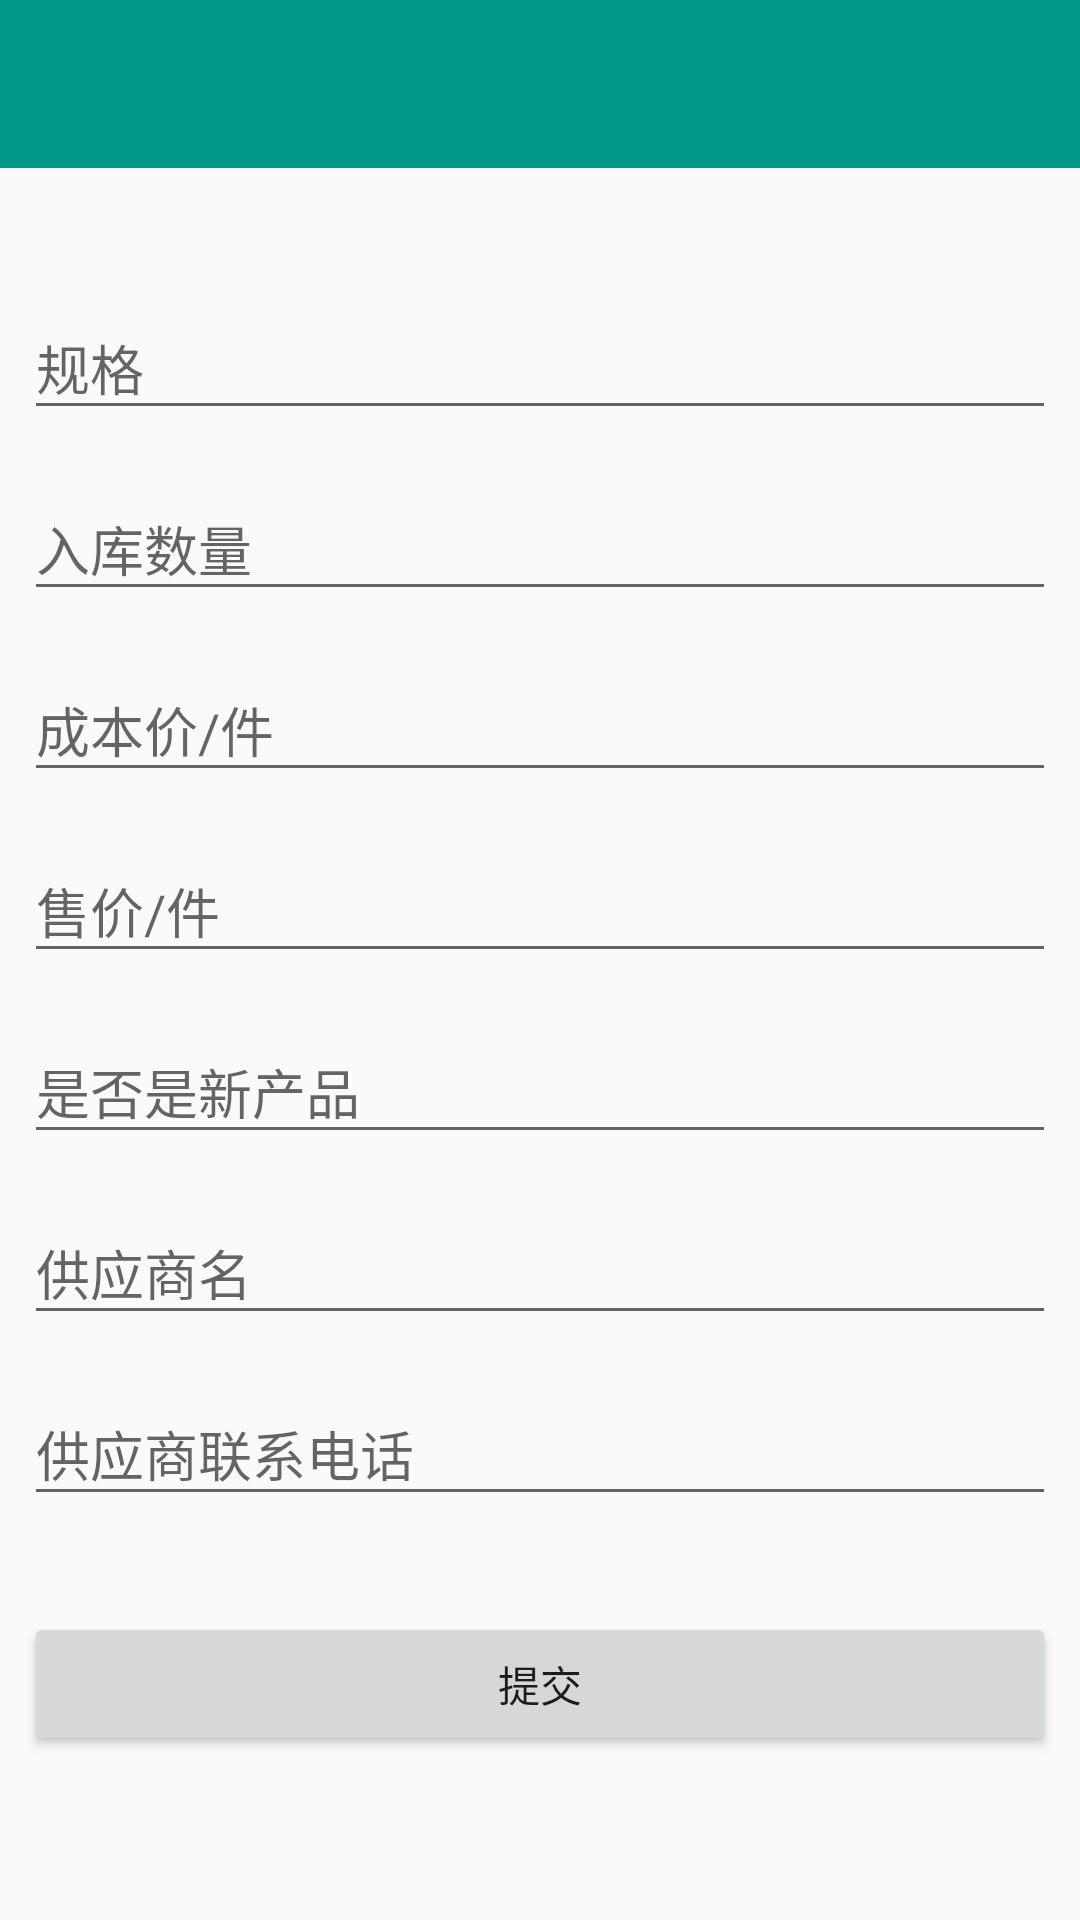

Android layout source for this screen:
<!-- AndroidManifest.xml: application theme AppTheme -->
<!-- res/layout/activity_add_kc.xml -->
<RelativeLayout xmlns:android="http://schemas.android.com/apk/res/android"
    android:layout_width="match_parent"
    android:layout_height="match_parent"
    xmlns:app="http://schemas.android.com/apk/res-auto"
    android:gravity="center_horizontal"
    android:orientation="vertical">
    <LinearLayout
        android:orientation="vertical"
        android:layout_width="match_parent"
        android:layout_height="match_parent">
        <include layout="@layout/common_toolbar"/>
        <LinearLayout
            android:orientation="vertical"
            android:padding="8dp"
            android:layout_width="match_parent"
            android:layout_height="wrap_content">
        <TextView
            android:id="@+id/tv_hh"
            android:layout_width="match_parent"
            android:layout_height="wrap_content" />
            <android.support.design.widget.TextInputLayout
                android:layout_marginTop="8dp"
                android:layout_width="match_parent"
                android:layout_height="wrap_content">

                <EditText
                    android:id="@+id/edt_name"
                    android:layout_width="match_parent"
                    android:layout_height="wrap_content"
                    android:hint="规格"
                    android:maxLines="1"
                    android:singleLine="true" />
            </android.support.design.widget.TextInputLayout>
            <android.support.design.widget.TextInputLayout
                android:layout_marginTop="8dp"
                android:layout_width="match_parent"
                android:layout_height="wrap_content">

                <EditText
                    android:id="@+id/edt_sl"
                    android:layout_width="match_parent"
                    android:layout_height="wrap_content"
                    android:hint="入库数量"
                    android:maxLines="1"
                    android:singleLine="true" />
            </android.support.design.widget.TextInputLayout>
            <android.support.design.widget.TextInputLayout
                android:layout_marginTop="8dp"
                android:layout_width="match_parent"
                android:layout_height="wrap_content">

                <EditText
                    android:id="@+id/edt_rkjg"
                    android:layout_width="match_parent"
                    android:layout_height="wrap_content"
                    android:hint="成本价/件"
                    android:maxLines="1"
                    android:singleLine="true" />
            </android.support.design.widget.TextInputLayout>
            <android.support.design.widget.TextInputLayout
            android:layout_marginTop="8dp"
            android:layout_width="match_parent"
            android:layout_height="wrap_content">

            <EditText
                android:id="@+id/edt_jg"
                android:layout_width="match_parent"
                android:layout_height="wrap_content"
                android:hint="售价/件"
                android:maxLines="1"
                android:singleLine="true" />
        </android.support.design.widget.TextInputLayout>
            <android.support.design.widget.TextInputLayout
                android:layout_marginTop="8dp"
                android:layout_width="match_parent"
                android:layout_height="wrap_content">

                <EditText
                    android:id="@+id/edt_new_goods"
                    android:layout_width="match_parent"
                    android:layout_height="wrap_content"
                    android:hint="是否是新产品"
                    android:maxLines="1"
                    android:singleLine="true" />
            </android.support.design.widget.TextInputLayout>
            <android.support.design.widget.TextInputLayout
                android:layout_marginTop="8dp"
                android:layout_width="match_parent"
                android:layout_height="wrap_content">

                <EditText
                    android:id="@+id/edt_gys_name"
                    android:layout_width="match_parent"
                    android:layout_height="wrap_content"
                    android:hint="供应商名"
                    android:maxLines="1"
                    android:singleLine="true" />
            </android.support.design.widget.TextInputLayout>
            <android.support.design.widget.TextInputLayout
                android:layout_marginTop="8dp"
                android:layout_width="match_parent"
                android:layout_height="wrap_content">

                <EditText
                    android:id="@+id/edt_gys_mobile"
                    android:layout_width="match_parent"
                    android:layout_height="wrap_content"
                    android:hint="供应商联系电话"
                    android:maxLines="1"
                    android:singleLine="true" />
            </android.support.design.widget.TextInputLayout>
            <Button
                android:layout_marginTop="32dp"
                android:text="提交"
                android:id="@+id/btn_submit"
                android:layout_width="match_parent"
                android:layout_height="wrap_content" />
        </LinearLayout>
    </LinearLayout>

</RelativeLayout>
<!-- res/layout/common_toolbar.xml (included above) -->
<?xml version="1.0" encoding="utf-8"?>
<android.support.design.widget.AppBarLayout
    xmlns:android="http://schemas.android.com/apk/res/android"
    xmlns:app="http://schemas.android.com/apk/res-auto"
    android:layout_width="match_parent"
    android:layout_height="wrap_content"
    android:theme="@style/AppTheme.AppBarOverlay"
    >

        <android.support.v7.widget.Toolbar

            android:id="@+id/toolbar"
            android:layout_width="match_parent"
            android:layout_height="wrap_content"
            android:background="?attr/colorPrimary"
            android:minHeight="?attr/actionBarSize"
            app:popupTheme="@style/AppTheme.PopupOverlay"
            app:theme="@style/AppTheme.AppBarOverlay">
            <TextView
                android:id="@+id/tv_title"
                style="@style/TextAppearance.AppCompat.Widget.ActionBar.Title"
                android:layout_width="wrap_content"
                android:layout_height="wrap_content"
                android:layout_gravity="center"
                android:enabled="false"
                android:textColor="@android:color/white"/>
        </android.support.v7.widget.Toolbar>


</android.support.design.widget.AppBarLayout>
<!-- resources referenced by this layout -->
<resources>
  <style name="AppTheme.AppBarOverlay" parent="ThemeOverlay.AppCompat.Dark.ActionBar" />
  <style name="AppTheme.PopupOverlay" parent="ThemeOverlay.AppCompat.Light" />
  <style name="AppTheme" parent="Theme.AppCompat.Light.DarkActionBar">
          
          <item name="colorPrimary">@color/colorPrimary</item>
          <item name="colorPrimaryDark">@color/colorPrimaryDark</item>
          <item name="colorAccent">@color/colorAccent</item>
          <item name="windowActionBar">false</item>
          <item name="windowNoTitle">true</item>
      </style>
  <color name="colorPrimary">#009688</color>
  <color name="colorPrimaryDark">#009688</color>
  <color name="colorAccent">#009688</color>
</resources>
